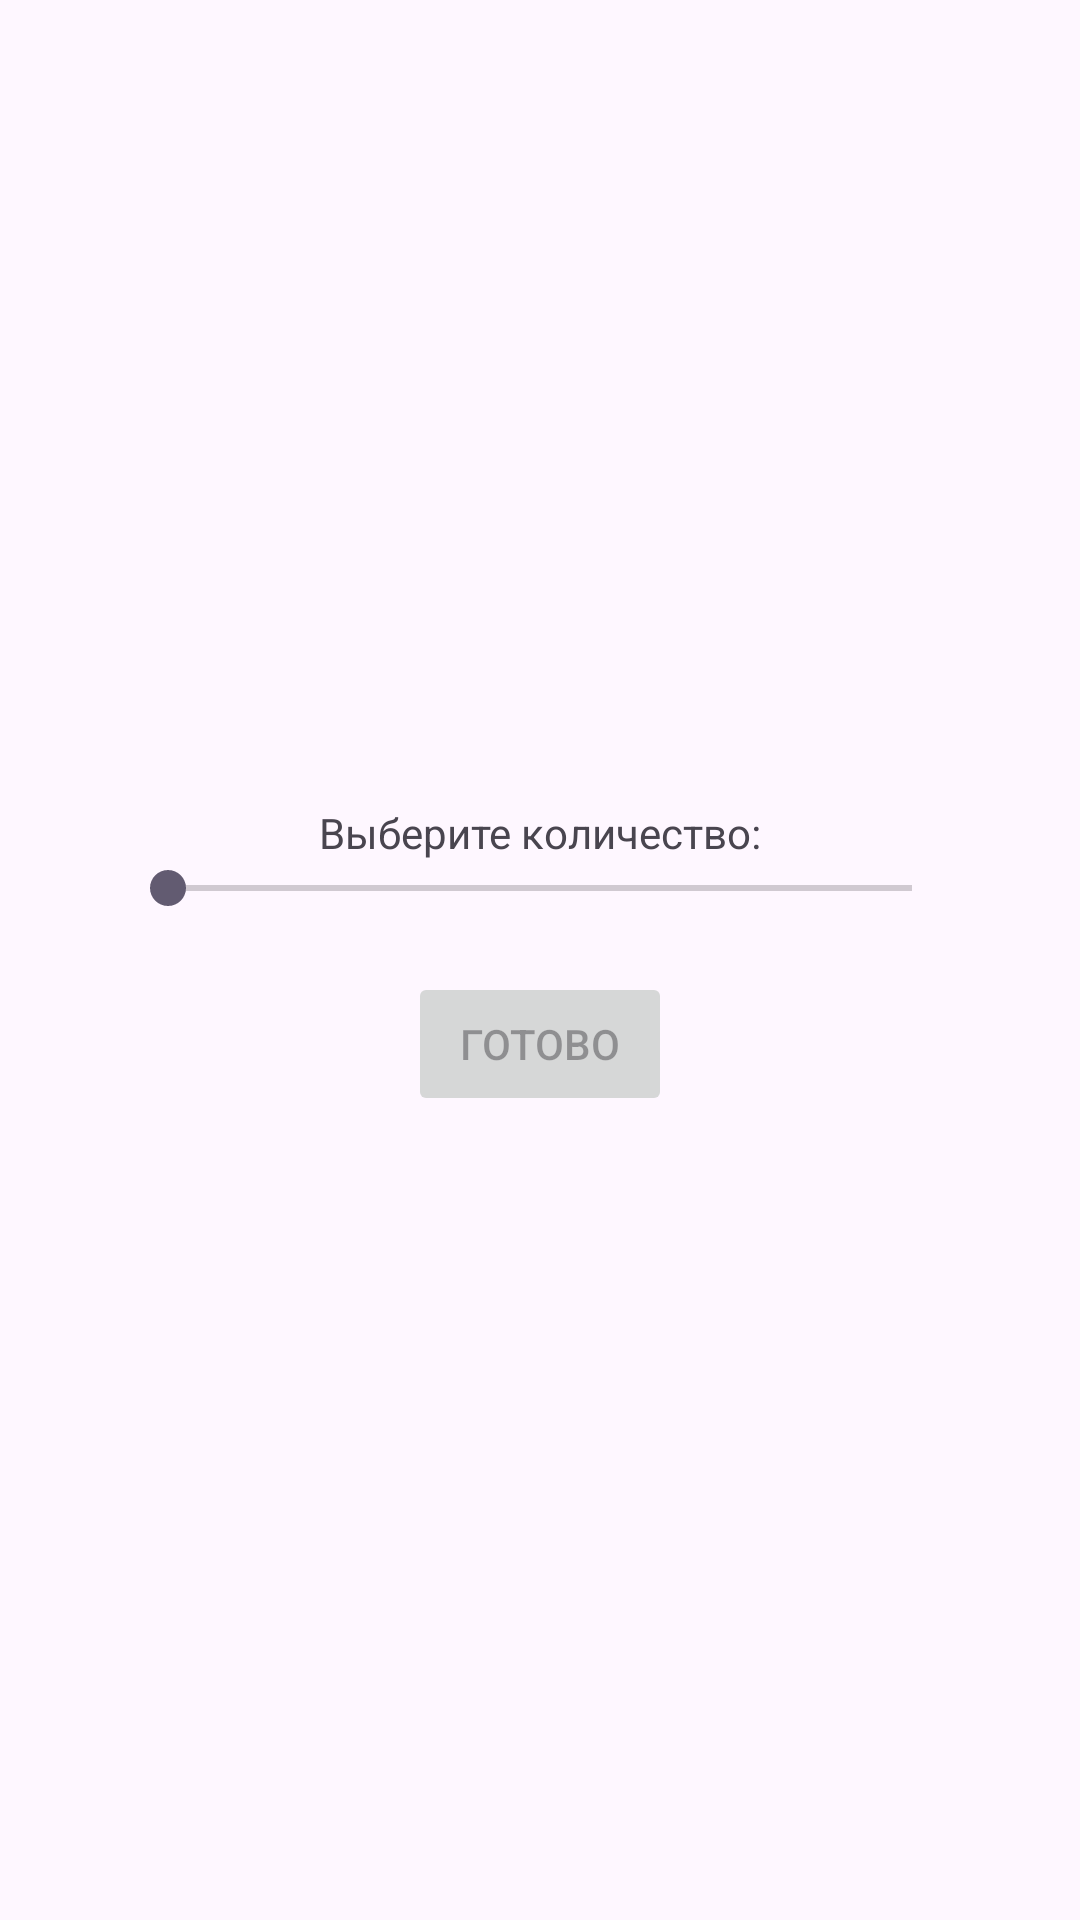

This screen was rendered from an Android layout file. Write that file and the resources it references.
<!-- AndroidManifest.xml: activity theme Theme.Lyaschenko_RA_2 -->
<!-- res/layout/activity_product.xml -->
<?xml version="1.0" encoding="utf-8"?>
<androidx.constraintlayout.widget.ConstraintLayout xmlns:android="http://schemas.android.com/apk/res/android"
    xmlns:app="http://schemas.android.com/apk/res-auto"
    xmlns:tools="http://schemas.android.com/tools"
    android:layout_width="match_parent"
    android:layout_height="match_parent"
    tools:context=".MainActivity">

    <TextView
        android:id="@+id/product_amount_selection"
        android:layout_width="wrap_content"
        android:layout_height="wrap_content"
        android:text="@string/select_amount"
        app:layout_constraintVertical_chainStyle="packed"
        app:layout_constraintBottom_toTopOf="@id/count_selection_progress"
        app:layout_constraintEnd_toEndOf="parent"
        app:layout_constraintStart_toStartOf="parent"
        app:layout_constraintTop_toTopOf="parent" />

    <SeekBar
        android:id="@+id/count_selection_progress"
        android:layout_width="0dp"
        android:layout_height="wrap_content"
        android:layout_marginHorizontal="40dp"
        app:layout_constraintBottom_toTopOf="@id/amount"
        app:layout_constraintEnd_toEndOf="parent"
        app:layout_constraintStart_toStartOf="parent"
        app:layout_constraintTop_toBottomOf="@id/product_amount_selection" />

    <TextView
        android:id="@+id/amount"
        android:layout_width="wrap_content"
        android:layout_height="wrap_content"
        tools:text="0"
        app:layout_constraintBottom_toTopOf="@id/submit"
        app:layout_constraintEnd_toEndOf="parent"
        app:layout_constraintStart_toStartOf="parent"
        app:layout_constraintTop_toBottomOf="@id/count_selection_progress"/>

    <Button
        android:id="@+id/submit"
        android:layout_width="wrap_content"
        android:layout_height="wrap_content"
        android:enabled="false"
        android:text="@string/submit"
        app:layout_constraintBottom_toBottomOf="parent"
        app:layout_constraintEnd_toEndOf="parent"
        app:layout_constraintStart_toStartOf="parent"
        app:layout_constraintTop_toBottomOf="@id/amount"/>


</androidx.constraintlayout.widget.ConstraintLayout>
<!-- resources referenced by this layout -->
<resources>
  <string name="select_amount">Выберите количество: </string>
  <string name="submit">Готово</string>
  <style name="Theme.Lyaschenko_RA_2" parent="Base.Theme.Lyaschenko_RA_2" />
  <style name="Base.Theme.Lyaschenko_RA_2" parent="Theme.Material3.DayNight.NoActionBar">
          
          
      </style>
</resources>
